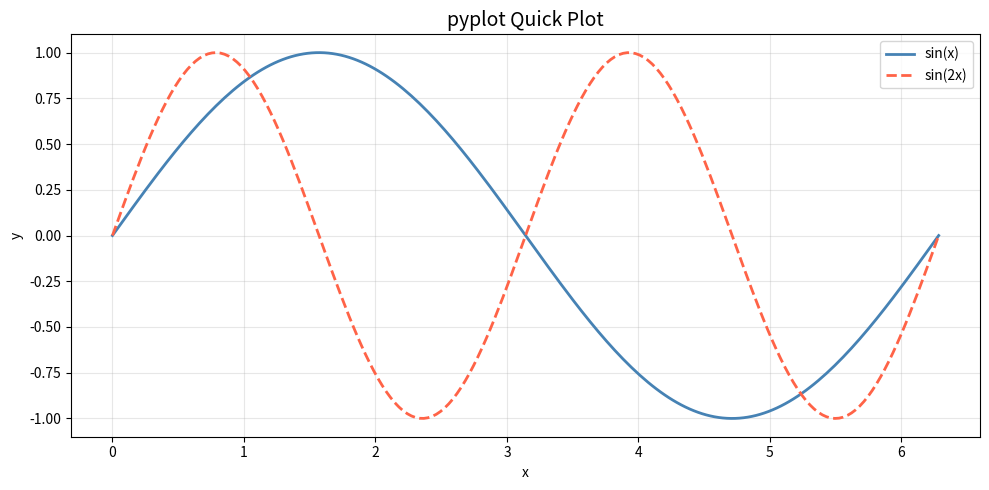
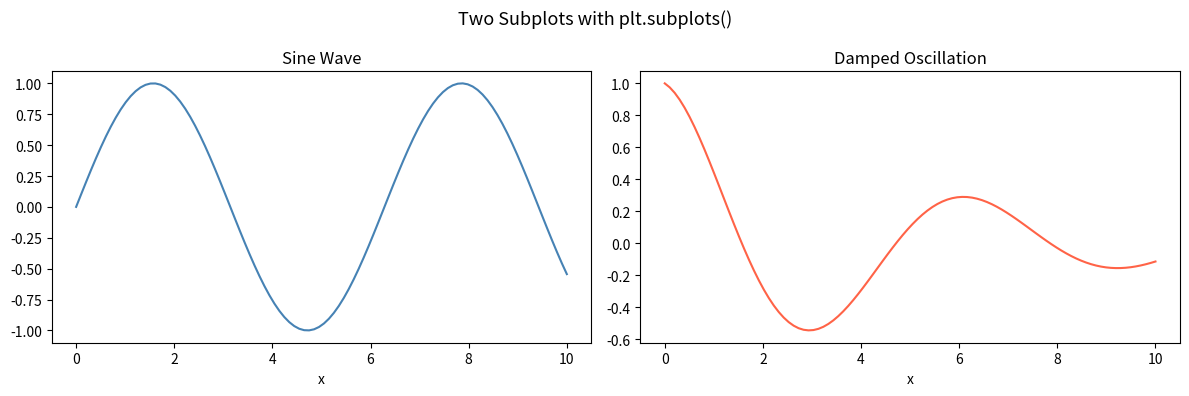
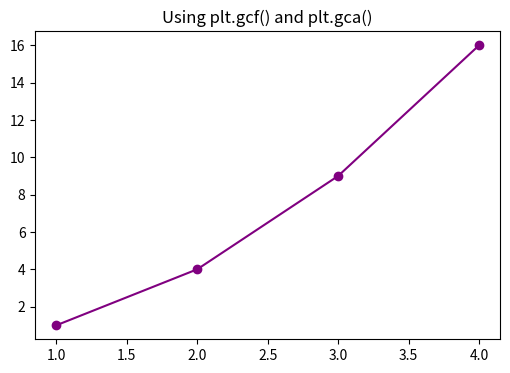
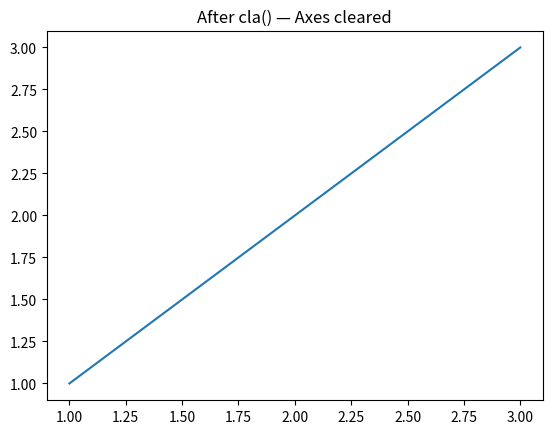
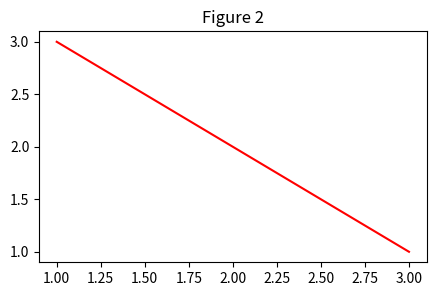
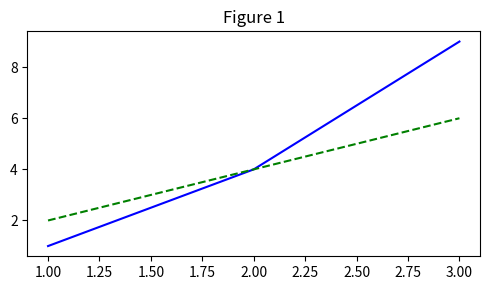
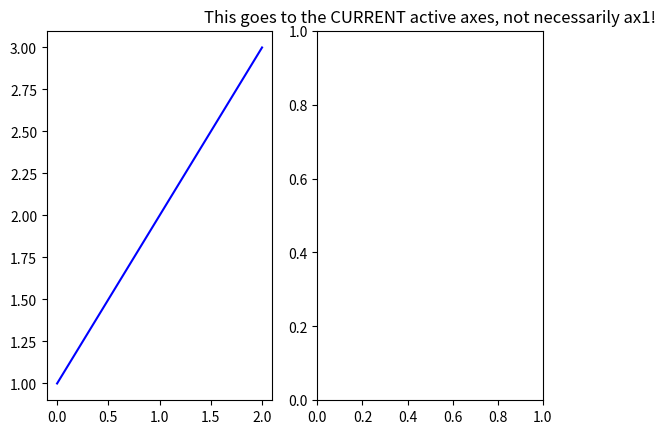

The matplotlib source for these figures, in order:
import matplotlib.pyplot as plt
import numpy as np

# Basic pyplot workflow
x = np.linspace(0, 2 * np.pi, 200)

plt.figure(figsize=(10, 5))
plt.plot(x, np.sin(x), label='sin(x)', color='steelblue', linewidth=2)
plt.plot(x, np.sin(2*x), label='sin(2x)', color='tomato', linewidth=2, linestyle='--')
plt.title('pyplot Quick Plot', fontsize=14)
plt.xlabel('x')
plt.ylabel('y')
plt.legend()
plt.grid(True, alpha=0.3)
plt.tight_layout()
plt.show()

# plt.subplots() — most common entry point
fig, (ax1, ax2) = plt.subplots(1, 2, figsize=(12, 4))

x = np.linspace(0, 10, 100)
ax1.plot(x, np.sin(x), color='steelblue')
ax1.set_title('Sine Wave')
ax1.set_xlabel('x')

ax2.plot(x, np.exp(-x/5) * np.cos(x), color='tomato')
ax2.set_title('Damped Oscillation')
ax2.set_xlabel('x')

fig.suptitle('Two Subplots with plt.subplots()', fontsize=13)
plt.tight_layout()
plt.show()

# plt.gcf() and plt.gca() — get current figure/axes
plt.figure(figsize=(6, 4))
plt.plot([1, 2, 3, 4], [1, 4, 9, 16], 'o-', color='purple')

# Access the automatically created figure and axes
current_fig = plt.gcf()
current_ax  = plt.gca()

print('Current figure:', type(current_fig).__name__, current_fig.number)
print('Current axes:', type(current_ax).__name__)
print('Current xlim:', current_ax.get_xlim())

plt.title('Using plt.gcf() and plt.gca()')
plt.show()

# plt.clf(), plt.cla(), plt.close() — clearing and closing
fig, ax = plt.subplots()
ax.plot([1, 2, 3], [1, 4, 9])
ax.set_title('Original Plot')
print('Figure number before close:', fig.number)

# Clear axes only (keeps figure)
plt.cla()
ax.set_title('After cla() — Axes cleared')
plt.plot([1, 2, 3], [1, 2, 3])  # replot
plt.show()

# Close figure (frees memory)
plt.close('all')  # close all open figures
print('All figures closed')

# Multiple figures with plt.figure(num=...)
fig1 = plt.figure(1, figsize=(5, 3))
plt.plot([1, 2, 3], [1, 4, 9], color='blue')
plt.title('Figure 1')

fig2 = plt.figure(2, figsize=(5, 3))
plt.plot([1, 2, 3], [3, 2, 1], color='red')
plt.title('Figure 2')

# Switch back to figure 1
plt.figure(1)
plt.plot([1, 2, 3], [2, 4, 6], 'g--')   # add to Figure 1

plt.figure(1); plt.tight_layout(); plt.show()
plt.figure(2); plt.tight_layout(); plt.show()
plt.close('all')

# EXCEPTION: Forgetting plt.show() in scripts
# In Jupyter: output renders inline — plt.show() is optional
# In scripts: must call plt.show() or plt.savefig() or nothing displays

# EXCEPTION: Modifying wrong axes after subplots
fig, (ax1, ax2) = plt.subplots(1, 2)
ax1.plot([1, 2, 3], color='blue')

# Common mistake: plt.title() sets title on CURRENT axes (may not be ax1)
plt.title('This goes to the CURRENT active axes, not necessarily ax1!')
ax_current = plt.gca()
print('Current axes is ax2?', ax_current is ax2)  # True after second subplot created
plt.close('all')
